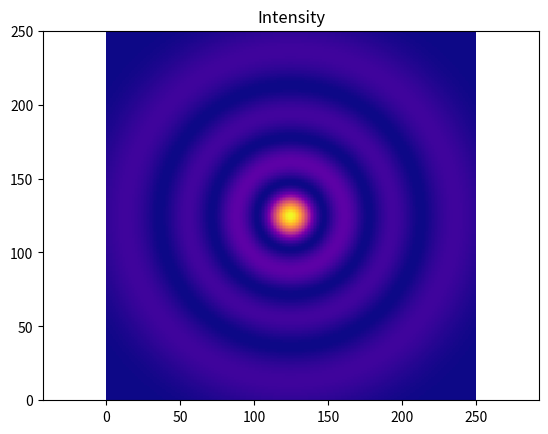

Reproduce this figure in Python.
import numpy as np
import matplotlib.pyplot as plt
from scipy.special import comb, factorial

# https://teaching.smp.uq.edu.au/scims/optics/lgbeam.html

p = 3  # Degree of LG mode
l = 0  # Order of LG mode

w0 = 2.0  # Beam waist
k = 2 * np.pi / 532.0e-9  # Wavenumber of light

zR = k * w0 ** 2.0 / 2  # Calculate the Rayleigh range

# Setup the cartesian grid for the plot at plane z
z = 0.0
xx, yy = np.meshgrid(np.linspace(-5, 5, num=250), np.linspace(-5, 5, num=250))

# Calculate the cylindrical coordinates
r = np.sqrt(xx ** 2 + yy ** 2)
phi = np.arctan2(yy, xx)

# Gaussian Distribution for TEM00
U00 = 1.0 / (1 + 1j * z / zR) * np.exp(-r ** 2.0 / w0 ** 2 / (1 + 1j * z / zR))
w = w0 * np.sqrt(1.0 + z ** 2 / zR ** 2)
R = np.sqrt(2.0) * r / w

# [redacted]
Lpl = comb(p + l, p) * np.ones(np.shape(R))  # x = R(r, z).^2
for m in range(1, p + 1):
    Lpl = Lpl + (-1.0) ** m / factorial(m) * comb(p + l, p - m) * R ** (2.0 * m)

U = U00 * R ** l * Lpl * np.exp(1j * l * phi) * np.exp(-1j * (2 * p + l + 1) * np.arctan(z / zR))

plt.figure()
plt.title('Intensity')
plt.pcolor(abs(U) ** 2, cmap='plasma')  # 'jet' or 'plasma' or 'nipy_spectral'
plt.axis('equal')

# plt.figure()
# plt.title('Phase')
# plt.pcolor(np.angle(U)**2)
# plt.axis('equal')

plt.show()
